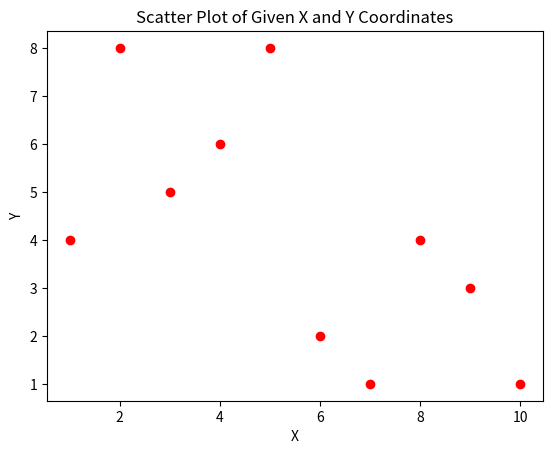

Write Python code to recreate this figure.
import matplotlib.pyplot as plt

# กำหนดค่าพิกัด x และ y
xs = [1, 2, 3, 4, 5, 6, 7, 8, 9, 10]
ys = [4, 8, 5, 6, 8, 2, 1, 4, 3, 1]

# สร้างกราฟ
plt.scatter(xs, ys, color='red')  # ใช้ scatter plot และกำหนดให้จุดมีสีแดง
plt.xlabel('X')  # กำหนด label แกน X
plt.ylabel('Y')  # กำหนด label แกน Y
plt.title('Scatter Plot of Given X and Y Coordinates')  # กำหนดหัวข้อกราฟ

# แสดงกราฟ
plt.show()